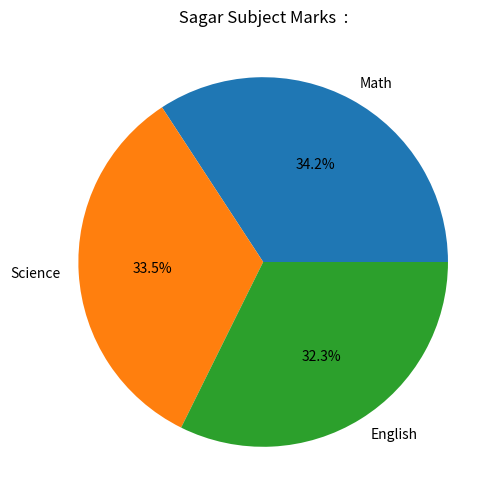
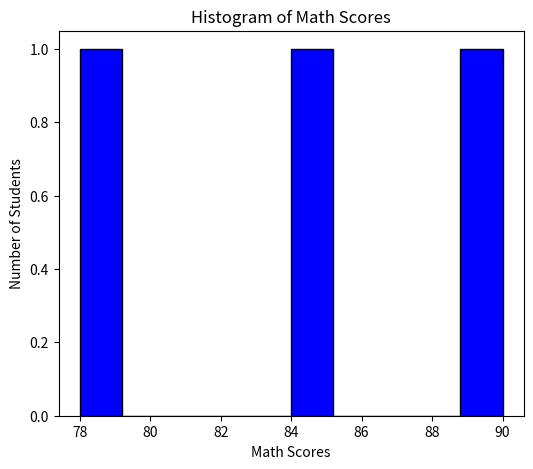

Source code (Python) for these figures, in order:
import pandas as pd
import matplotlib.pyplot as plt

def CreateDataFrame():
    data = {
        'Name': ['Amit', 'Sagar', 'Pooja'],
        'Math': [85, 90, 78],
        'Science': [92, 88, 80],
        'English': [75, 85, 82]
    }

    df = pd.DataFrame(data)
    return df

def MathScrore(df):
    Min = df["Math"].min()
    Max = df["Math"].max()

    df["Math"] = (df["Math"] - Min) / (Max - Min)
    print("\n Dataframe after normalization of Math score is : ")
    print(df)

    return df

def AddGenderColumn(df):
    df["Gender"] = ["Male", "Male", "Female"]

    df = pd.get_dummies(df, columns=["Gender"], dtype=int)
    print("\n Dataframe after adding Gender column")

    print(df)
    return df

def CalculateAverage(df):
    data = {
        'Name': ['Amit', 'Sagar', 'Pooja'],
        'Math': [85, 90, 78],
        'Science': [92, 88, 80],
        'English': [75, 85, 82],
        'Gender': ['Male', 'Male', 'Female']
    }

    df = pd.DataFrame(data)

    df["Total"] = (df["Math"] + df["Science"] + df["English"])

    Result = df.groupby("Gender")[["Math", "Science", "English", "Total"]].mean()
    print("\n Average score of Male and Female students is : ")
    print(Result)

    return df

def SagarPieChart(df):

    Sagar = df[df["Name"] == "Sagar"].iloc[0]

    Subjects = ["Math", "Science", "English"]
    Marks = [Sagar["Math"], Sagar["Science"], Sagar["English"]]

    plt.figure(figsize=(6, 6))
    plt.pie(Marks, labels=Subjects, autopct="%1.1f%%")
    plt.title(" Sagar Subject Marks  : ")
    plt.show()

    return df

def AddStatus(df):

    df["Status"] = df["Total"].apply(lambda x: "Pass" if x >= 250 else "Fail")
    print("\n Dataframe after adding Status column")
    print(df)

    return df

def CountStudentsPassed(df):
    PassedCount = df[df["Status"] == "Pass"].shape[0]
    print("\n Count of students who passed : ", PassedCount)

    return df

def ExportToCSV(df, filename):
    df.to_csv(filename, index=False)
    print(f"\n Dataframe exported to {filename} successfully.")

    return df

def HistrogramOfMath(df):
    plt.figure(figsize=(6, 5))
    plt.hist(df["Math"], bins=10, color='blue', edgecolor='black')
    plt.title("Histogram of Math Scores")
    plt.xlabel("Math Scores")
    plt.ylabel("Number of Students")
    plt.show()

    return df

def main():
    df = CreateDataFrame()
    df = MathScrore(df)
    df = AddGenderColumn(df)
    df = CalculateAverage(df)
    df = SagarPieChart(df)
    df = AddStatus(df)
    df = CountStudentsPassed(df)
    df = ExportToCSV(df, "Final_Student_Data.CSV")
    df = HistrogramOfMath(df)

if __name__ =="__main__":
    main()
